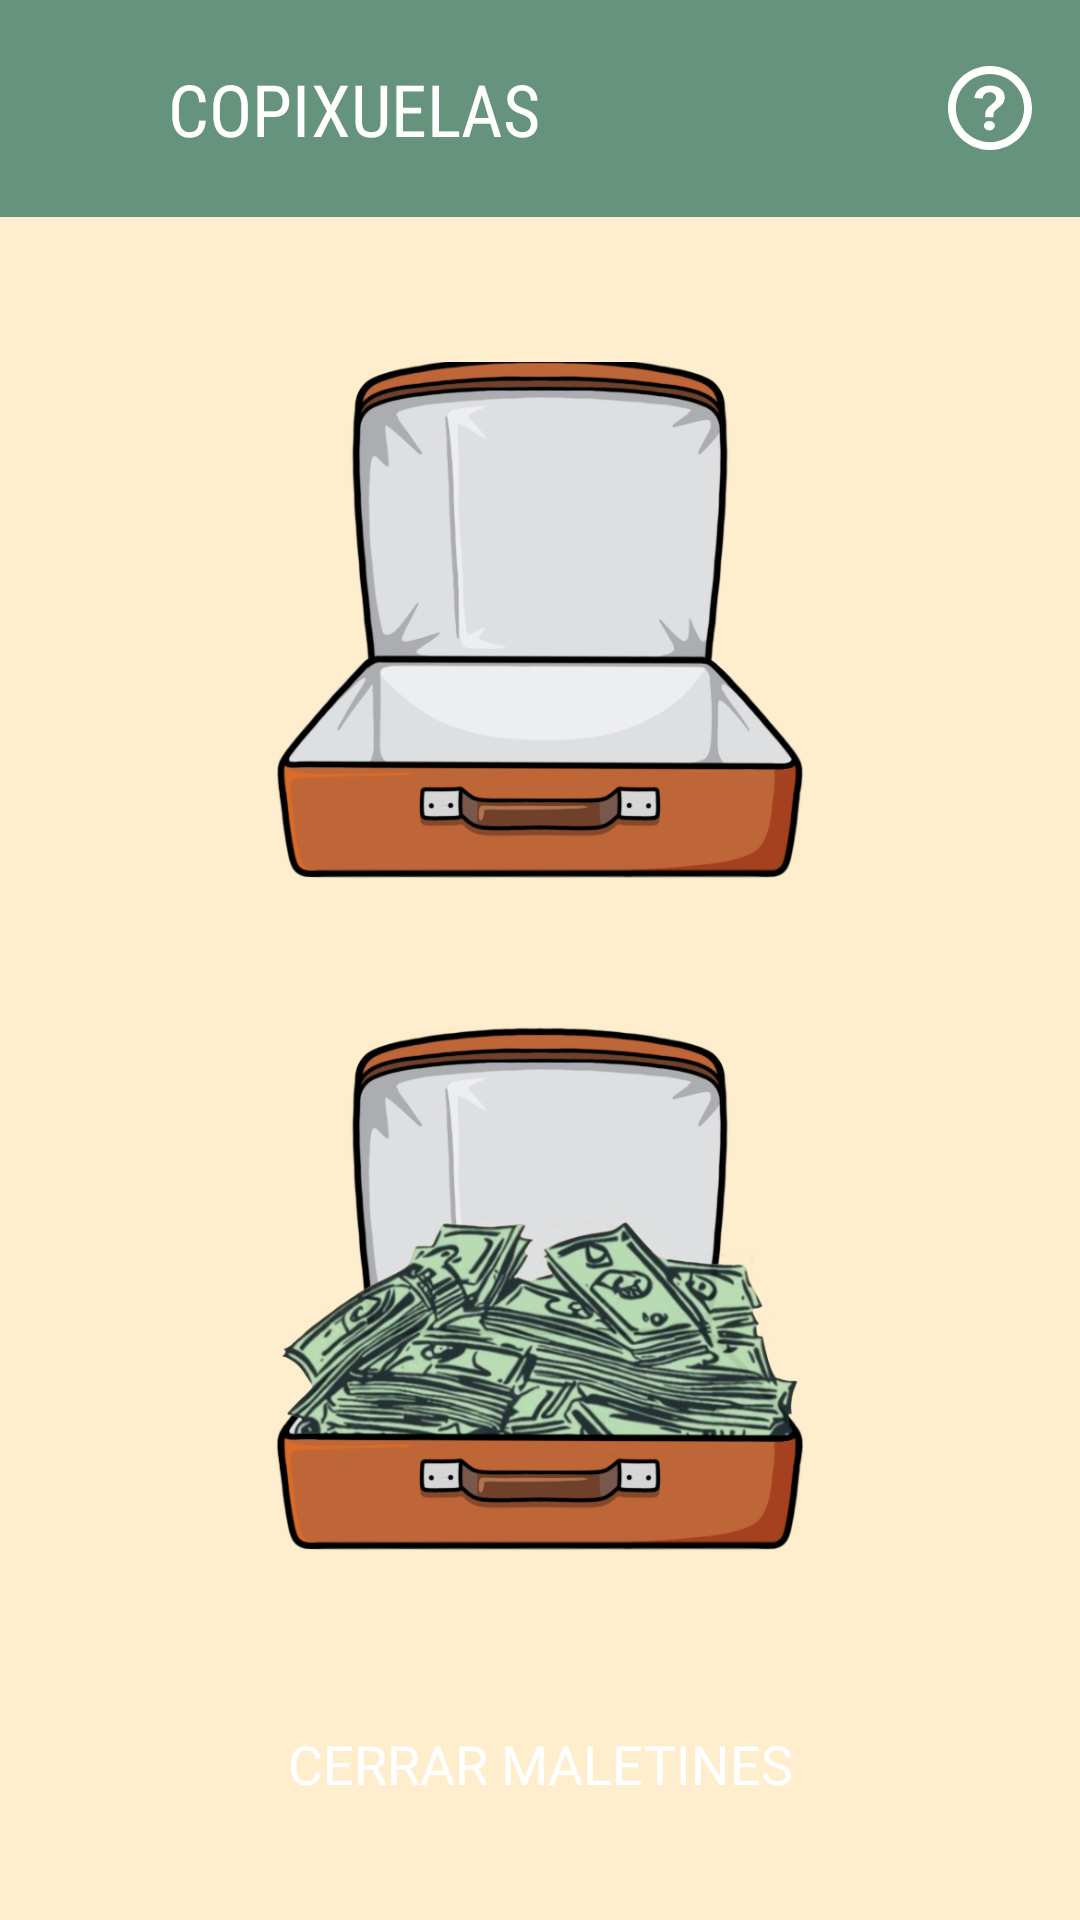

Reconstruct the res/layout file that produces this screen, plus the resources it refers to.
<!-- AndroidManifest.xml: fallback theme Theme.MaterialComponents.DayNight.NoActionBar -->
<!-- res/layout/fragment_maletin.xml -->
<?xml version="1.0" encoding="utf-8"?>
<androidx.constraintlayout.widget.ConstraintLayout xmlns:android="http://schemas.android.com/apk/res/android"
    xmlns:app="http://schemas.android.com/apk/res-auto"
    xmlns:tools="http://schemas.android.com/tools"
    android:layout_width="match_parent"
    android:layout_height="match_parent"
    android:background="@color/bg_maletin"
    android:clipChildren="false"
    android:clipToPadding="false">

    <include
        android:id="@+id/toolbar"
        layout="@layout/include_toolbar" />

    <androidx.constraintlayout.widget.Guideline
        android:id="@+id/gl_left"
        android:layout_width="wrap_content"
        android:layout_height="wrap_content"
        android:orientation="vertical"
        app:layout_constraintGuide_percent="0.05" />

    <androidx.constraintlayout.widget.Guideline
        android:id="@+id/gl_right"
        android:layout_width="wrap_content"
        android:layout_height="wrap_content"
        android:orientation="vertical"
        app:layout_constraintGuide_percent="0.95" />

    <ScrollView
        style="@style/scroll_no_effects"
        android:layout_width="0dp"
        android:layout_height="0dp"
        android:clipChildren="false"
        android:clipToPadding="false"
        android:fillViewport="true"
        app:layout_constraintBottom_toTopOf="@id/btn_continue"
        app:layout_constraintLeft_toLeftOf="parent"
        app:layout_constraintRight_toRightOf="parent"
        app:layout_constraintTop_toBottomOf="@id/toolbar">

        <androidx.constraintlayout.widget.ConstraintLayout
            android:layout_width="match_parent"
            android:layout_height="wrap_content"
            android:orientation="vertical"
            android:paddingVertical="24dp">

            <androidx.constraintlayout.widget.Guideline
                android:id="@+id/gl2_left"
                android:layout_width="wrap_content"
                android:layout_height="wrap_content"
                android:orientation="vertical"
                app:layout_constraintGuide_percent="0.05" />

            <androidx.constraintlayout.widget.Guideline
                android:id="@+id/gl2_right"
                android:layout_width="wrap_content"
                android:layout_height="wrap_content"
                android:orientation="vertical"
                app:layout_constraintGuide_percent="0.95" />

            <TextView
                android:id="@+id/tv_top_text"
                android:layout_width="0dp"
                android:layout_height="wrap_content"
                android:layout_gravity="center"
                android:layout_marginHorizontal="42dp"
                android:layout_marginBottom="16dp"
                android:alpha="0.5"
                android:fontFamily="@font/avqp_font"
                android:gravity="center"
                android:textAllCaps="true"
                android:textColor="@color/black"
                android:textSize="18sp"
                app:layout_constraintLeft_toLeftOf="@id/gl2_left"
                app:layout_constraintRight_toRightOf="@id/gl2_right"
                app:layout_constraintTop_toTopOf="parent"
                tools:text="@string/maletin_title_1" />

            <LinearLayout
                android:layout_width="0dp"
                android:layout_height="0dp"
                android:gravity="center"
                android:orientation="vertical"
                app:layout_constraintBottom_toBottomOf="parent"
                app:layout_constraintLeft_toLeftOf="@id/gl2_left"
                app:layout_constraintRight_toRightOf="@id/gl2_right"
                app:layout_constraintTop_toBottomOf="@id/tv_top_text">

                <ImageView
                    android:id="@+id/maletin_top"
                    android:layout_width="200dp"
                    android:layout_height="200dp"
                    android:layout_gravity="center"
                    android:layout_marginBottom="24dp"
                    android:contentDescription="@string/content_description"
                    android:src="@drawable/ic_malet_empty" />

                <ImageView
                    android:id="@+id/maletin_bottom"
                    android:layout_width="200dp"
                    android:layout_height="200dp"
                    android:layout_gravity="center"
                    android:contentDescription="@string/content_description"
                    android:src="@drawable/ic_malet_money" />

            </LinearLayout>

        </androidx.constraintlayout.widget.ConstraintLayout>

    </ScrollView>

    <TextView
        android:id="@+id/btn_continue"
        android:layout_width="0dp"
        android:layout_height="wrap_content"
        android:layout_marginBottom="24dp"
        android:background="@drawable/bg_white_box"
        android:backgroundTint="@color/bg_maletin_dark"
        android:elevation="6dp"
        android:fontFamily="@font/avqp_font"
        android:foreground="?attr/selectableItemBackground"
        android:gravity="center"
        android:padding="16dp"
        android:text="@string/maletin_close"
        android:textAllCaps="true"
        android:textColor="@color/white"
        android:textSize="18sp"
        app:layout_constraintBottom_toBottomOf="parent"
        app:layout_constraintLeft_toLeftOf="@id/gl_left"
        app:layout_constraintRight_toRightOf="@id/gl_right" />

</androidx.constraintlayout.widget.ConstraintLayout>
<!-- res/layout/include_toolbar.xml (included above) -->
<?xml version="1.0" encoding="utf-8"?>
<androidx.constraintlayout.widget.ConstraintLayout xmlns:android="http://schemas.android.com/apk/res/android"
    xmlns:app="http://schemas.android.com/apk/res-auto"
    xmlns:tools="http://schemas.android.com/tools"
    android:layout_width="match_parent"
    android:layout_height="wrap_content"
    android:elevation="6dp">

    <com.google.android.material.appbar.AppBarLayout
        android:id="@+id/appBar"
        android:layout_width="match_parent"
        android:layout_height="wrap_content"
        android:background="?android:attr/windowBackground"
        app:layout_constraintLeft_toLeftOf="parent"
        app:layout_constraintRight_toRightOf="parent"
        app:layout_constraintTop_toTopOf="parent">

        <androidx.appcompat.widget.Toolbar
            android:id="@+id/toolbar"
            android:layout_width="match_parent"
            android:layout_height="wrap_content"
            android:background="?android:attr/windowBackground"
            android:elevation="6dp"
            android:paddingVertical="20dp"
            app:layout_scrollFlags="scroll|enterAlways"
            tools:backgroundTint="@color/bg_mimic_dark">

            <RelativeLayout
                android:layout_width="match_parent"
                android:layout_height="match_parent"
                android:layout_marginHorizontal="16dp">

                <ImageView
                    android:id="@+id/iv_back"
                    android:layout_width="28dp"
                    android:layout_height="28dp"
                    android:layout_alignParentStart="true"
                    android:layout_centerVertical="true"
                    android:background="?attr/selectableItemBackgroundBorderless"
                    android:contentDescription="@string/content_description"
                    android:src="@drawable/ic_arrow_back"
                    app:tint="@color/white" />

                <TextView
                    android:id="@+id/tv_title"
                    style="@style/MediumTextView"
                    android:layout_width="wrap_content"
                    android:layout_height="wrap_content"
                    android:layout_centerVertical="true"
                    android:layout_marginHorizontal="12dp"
                    android:layout_toStartOf="@id/iv_instructions"
                    android:layout_toEndOf="@id/iv_back"
                    android:textAllCaps="true"
                    android:textColor="@color/white"
                    android:textSize="24sp"
                    tools:text="@string/app_name" />

                <ImageView
                    android:id="@+id/iv_instructions"
                    android:layout_width="28dp"
                    android:layout_height="28dp"
                    android:layout_alignParentEnd="true"
                    android:layout_centerVertical="true"
                    android:background="?attr/selectableItemBackgroundBorderless"
                    android:contentDescription="@string/content_description"
                    android:src="@drawable/ic_question"
                    app:tint="@color/white" />

            </RelativeLayout>

        </androidx.appcompat.widget.Toolbar>

    </com.google.android.material.appbar.AppBarLayout>

</androidx.constraintlayout.widget.ConstraintLayout>
<!-- resources referenced by this layout -->
<resources>
  <color name="bg_maletin">#FFEECD</color>
  <color name="bg_maletin_dark">#C5AD80</color>
  <color name="bg_mimic_dark">#65937D</color>
  <color name="black">#FF000000</color>
  <color name="white">#FFFFFFFF</color>
  <!-- drawable ic_malet_empty: png bitmap (drawable, 81030 bytes) -->
  <!-- drawable ic_malet_money: png bitmap (drawable, 287050 bytes) -->
  <!-- drawable ic_question (drawable) -->
  <vector xmlns:android="http://schemas.android.com/apk/res/android"
      xmlns:tools="http://schemas.android.com/tools"
      android:width="24dp"
      android:height="24dp"
      android:viewportWidth="1024"
      android:viewportHeight="1024">
      <path
          android:fillColor="#000000"
          android:pathData="M512,928c229.8,0 416,-186.3 416,-416S741.8,96 512,96 96,282.3 96,512s186.3,416 416,416zM512,1024C229.2,1024 0,794.8 0,512S229.2,0 512,0s512,229.2 512,512 -229.2,512 -512,512z" />
      <path
          android:fillColor="#000000"
          android:pathData="M454.8,624.7v-28.4c0,-11.9 1,-22.6 2.9,-32.1s5,-18.4 9.2,-26.9c4.2,-8.5 9.7,-16.7 16.6,-24.6s15.7,-16.4 26.2,-25.4l37.5,-32.1c10.5,-8.5 19.6,-17.9 27,-28.4s11.2,-23.1 11.2,-38c0,-19.4 -6.8,-35.7 -20.4,-48.9s-32.9,-19.8 -57.8,-19.8c-12.8,0 -24.3,2.1 -34.5,6.3s-19.1,9.9 -26.6,17.2c-7.5,7.2 -13.2,15.5 -17.1,25s-6.1,19.1 -6.7,29.1L320,389.6c3.3,-23.9 10.4,-45.1 21.2,-63.8s24.8,-34.4 42,-47.4c17.2,-12.9 36.9,-22.8 59.1,-29.5s46.1,-10.1 71.6,-10.1c23.9,0 46.5,3.1 67.8,9.3s40.2,15.4 56.6,27.6c16.4,12.2 29.3,27.2 38.7,45.1s14.1,38.5 14.1,61.9c0,15.9 -1.9,29.8 -5.8,41.8s-9.4,22.9 -16.6,32.8c-7.2,9.9 -16,19.5 -26.2,28.7s-21.8,18.8 -34.5,28.7c-11.1,8.5 -20.1,15.9 -27,22.4s-12.5,12.9 -16.6,19.4c-4.2,6.5 -7.1,13.4 -8.7,20.9s-2.5,16.7 -2.5,27.6v19.4h-98.2zM438.2,728.4c0,-15.9 6.5,-29.6 19.6,-41s28.7,-17.2 47,-17.2c17.8,0 33.3,5.5 46.6,16.4s20,24.4 20,40.3c0,15.9 -6.5,29.6 -19.6,41s-28.7,17.2 -47,17.2c-8.9,0 -17.3,-1.5 -25.4,-4.5s-15.1,-7 -21.2,-11.9c-6.1,-5 -11,-10.9 -14.6,-17.9s-5.4,-14.4 -5.4,-22.4z"
          tools:ignore="VectorPath" />
  </vector>
  <string name="app_name">Copixuelas</string>
  <string name="content_description">image</string>
  <string name="maletin_close">Cerrar maletines</string>
  <string name="maletin_title_1">¿En qué maletín quieres guardar el dinero?</string>
  <style name="MediumTextView">
          <item name="android:fontFamily">sans-serif-condensed</item>
          <item name="android:textSize">18sp</item>
          <item name="android:textColor">@color/black</item>
      </style>
  <style name="scroll_no_effects">
          <item name="android:scrollbars">none</item>
          <item name="android:overScrollMode">never</item>
      </style>
</resources>
